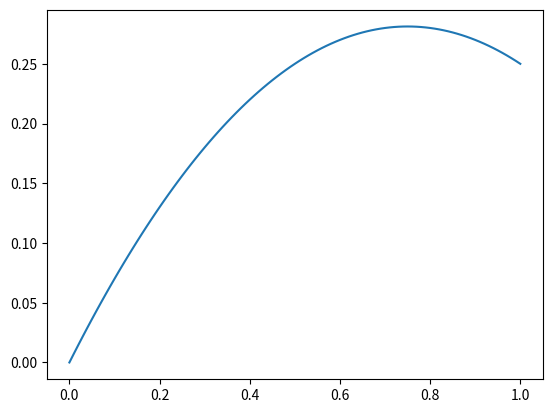

This figure's Python source:
import numpy as np
import matplotlib.pyplot as plt

N = 100
x = np.linspace(0, 1, N+1)
h = 1 / N

A = np.zeros((N, N))
for i in range(1, N-1):
    A[i, i-1] = -1
    A[i, i] = 2
    A[i, i+1] = -1
    
A[0, 0] = 2
A[0, 1] = -1
A[-1, -2] = -2
A[-1, -1] = 2 + 2*h

A /= h**2

f = 1.0
b = np.ones(N) * f

u = np.zeros_like(x)
u0 = 0
u[0] = u0

b[0] += u[0] / h**2
b[-1] = f

def solver(A, b):
    return np.linalg.solve(A, b)

u_ = solver(A, b)

u[1:] = u_

fig, ax = plt.subplots()
plt.plot(x, u)
plt.show()
